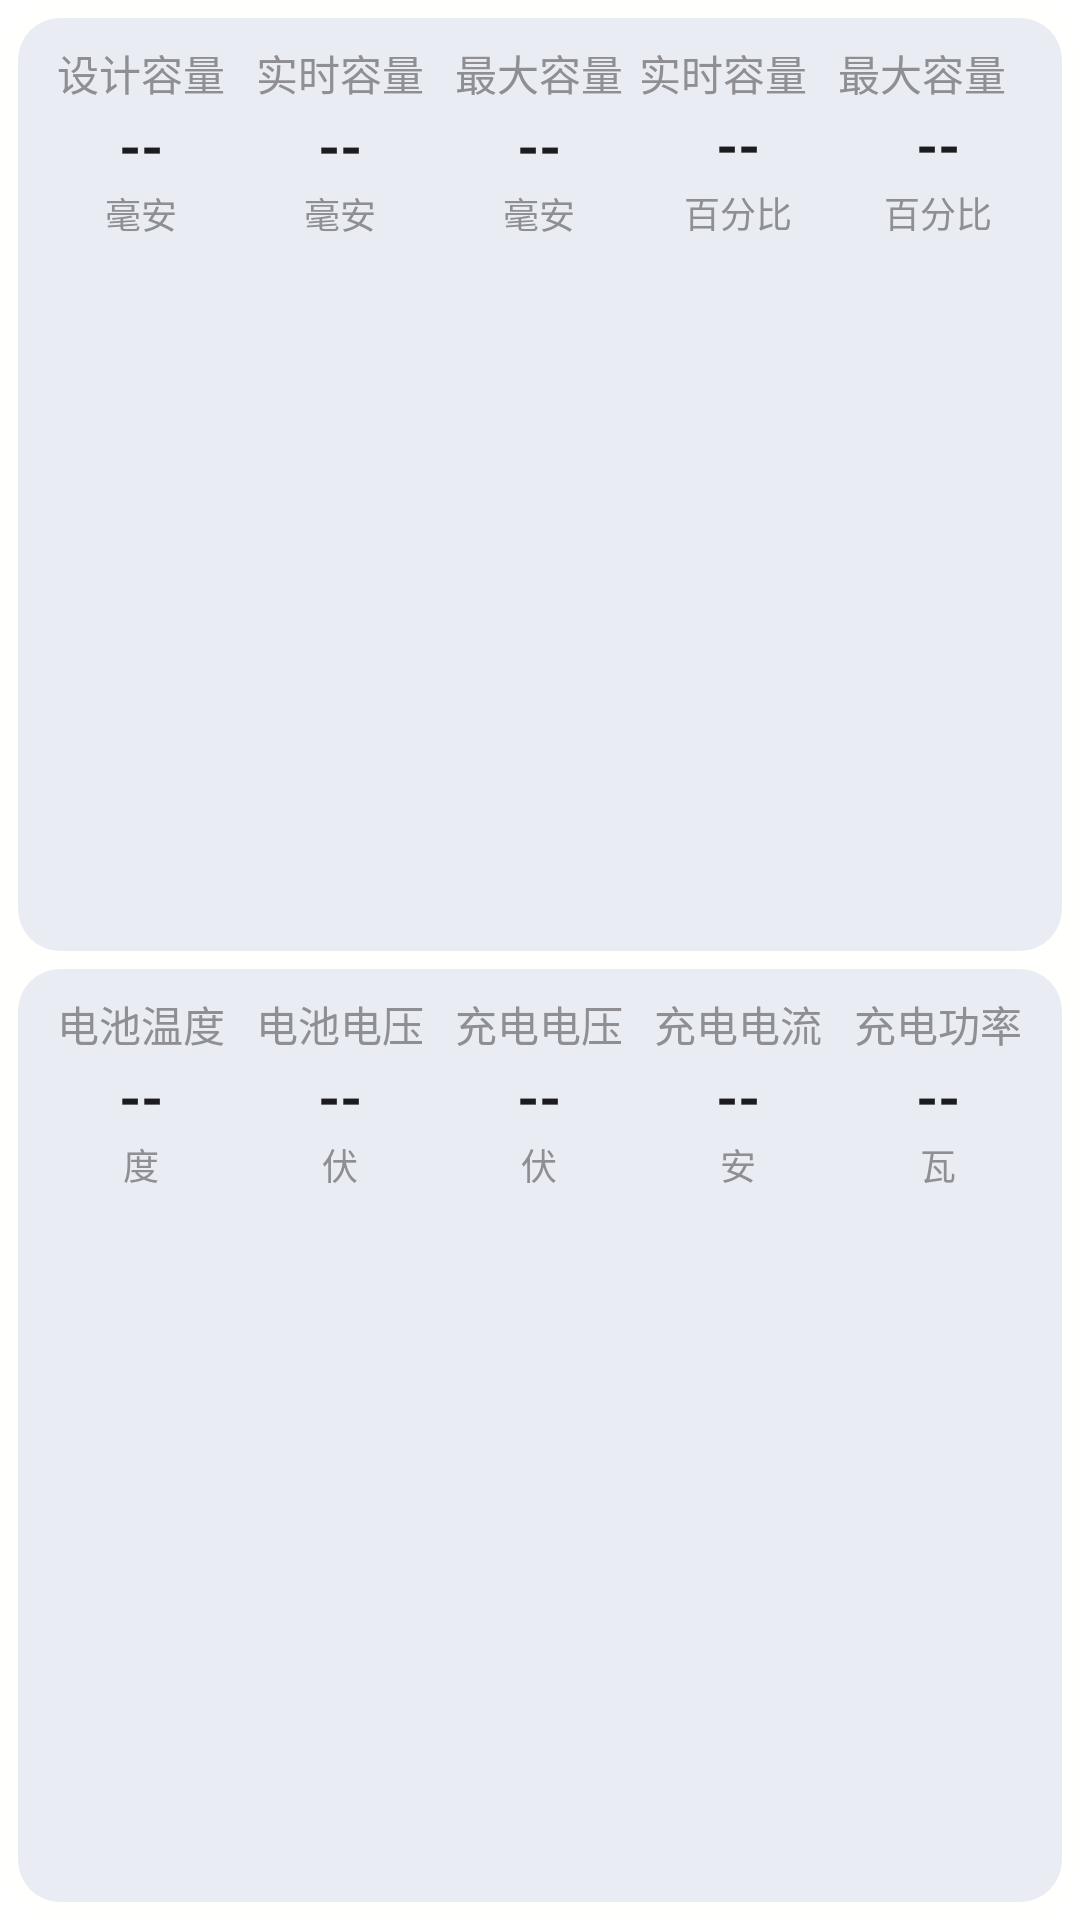

Write the Android layout XML for this screen, with the resource values it uses.
<!-- AndroidManifest.xml: fallback theme Theme.MaterialComponents.DayNight.NoActionBar -->
<!-- res/layout/widget_battery.xml -->
<?xml version="1.0" encoding="utf-8"?>
<LinearLayout xmlns:android="http://schemas.android.com/apk/res/android"
    android:id="@+id/widget_battery_root"
    android:layout_width="match_parent"
    android:layout_height="match_parent"
    android:orientation="vertical"
    android:background="@drawable/widget_battery_bg"
    android:paddingStart="6dp"
    android:paddingEnd="6dp"
    android:paddingTop="6dp"
    android:paddingBottom="6dp">

    
    <LinearLayout
        android:layout_width="match_parent"
        android:layout_height="0dp"
        android:layout_weight="1"
        android:orientation="horizontal"
        android:background="@drawable/widget_battery_inner_bg"
        android:paddingStart="8dp"
        android:paddingEnd="8dp"
        android:paddingTop="8dp"
        android:paddingBottom="8dp">

        <LinearLayout style="@style/BatteryWidgetCell">
            <TextView style="@style/BatteryWidgetLabel" android:text="设计容量" />
            <TextView style="@style/BatteryWidgetValue" android:id="@+id/battery_design_value" android:text="--" />
            <TextView style="@style/BatteryWidgetUnit" android:text="毫安" />
        </LinearLayout>

        <LinearLayout style="@style/BatteryWidgetCell">
            <TextView style="@style/BatteryWidgetLabel" android:text="实时容量" />
            <TextView style="@style/BatteryWidgetValue" android:id="@+id/battery_realtime_value" android:text="--" />
            <TextView style="@style/BatteryWidgetUnit" android:text="毫安" />
        </LinearLayout>

        <LinearLayout style="@style/BatteryWidgetCell">
            <TextView style="@style/BatteryWidgetLabel" android:text="最大容量" />
            <TextView style="@style/BatteryWidgetValue" android:id="@+id/battery_max_value" android:text="--" />
            <TextView style="@style/BatteryWidgetUnit" android:text="毫安" />
        </LinearLayout>

        <LinearLayout style="@style/BatteryWidgetCell">
            <TextView style="@style/BatteryWidgetLabel" android:text="实时容量比" />
            <TextView style="@style/BatteryWidgetValue" android:id="@+id/battery_realtime_ratio" android:text="--" />
            <TextView style="@style/BatteryWidgetUnit" android:text="百分比" />
        </LinearLayout>

        <LinearLayout style="@style/BatteryWidgetCell">
            <TextView style="@style/BatteryWidgetLabel" android:text="最大容量比" />
            <TextView style="@style/BatteryWidgetValue" android:id="@+id/battery_max_ratio" android:text="--" />
            <TextView style="@style/BatteryWidgetUnit" android:text="百分比" />
        </LinearLayout>
    </LinearLayout>

    
    <TextView
        android:layout_width="match_parent"
        android:layout_height="6dp" />

    
    <LinearLayout
        android:layout_width="match_parent"
        android:layout_height="0dp"
        android:layout_weight="1"
        android:orientation="horizontal"
        android:background="@drawable/widget_battery_inner_bg"
        android:paddingStart="8dp"
        android:paddingEnd="8dp"
        android:paddingTop="8dp"
        android:paddingBottom="8dp">

        <LinearLayout style="@style/BatteryWidgetCell">
            <TextView style="@style/BatteryWidgetLabel" android:text="电池温度" />
            <TextView style="@style/BatteryWidgetValue" android:id="@+id/battery_temp" android:text="--" />
            <TextView style="@style/BatteryWidgetUnit" android:text="度" />
        </LinearLayout>

        <LinearLayout style="@style/BatteryWidgetCell">
            <TextView style="@style/BatteryWidgetLabel" android:text="电池电压" />
            <TextView style="@style/BatteryWidgetValue" android:id="@+id/battery_voltage" android:text="--" />
            <TextView style="@style/BatteryWidgetUnit" android:text="伏" />
        </LinearLayout>

        <LinearLayout style="@style/BatteryWidgetCell">
            <TextView style="@style/BatteryWidgetLabel" android:text="充电电压" />
            <TextView style="@style/BatteryWidgetValue" android:id="@+id/battery_charge_voltage" android:text="--" />
            <TextView style="@style/BatteryWidgetUnit" android:text="伏" />
        </LinearLayout>

        <LinearLayout style="@style/BatteryWidgetCell">
            <TextView style="@style/BatteryWidgetLabel" android:text="充电电流" />
            <TextView style="@style/BatteryWidgetValue" android:id="@+id/battery_current" android:text="--" />
            <TextView style="@style/BatteryWidgetUnit" android:text="安" />
        </LinearLayout>

        <LinearLayout style="@style/BatteryWidgetCell">
            <TextView style="@style/BatteryWidgetLabel" android:text="充电功率" />
            <TextView style="@style/BatteryWidgetValue" android:id="@+id/battery_power" android:text="--" />
            <TextView style="@style/BatteryWidgetUnit" android:text="瓦" />
        </LinearLayout>
    </LinearLayout>
</LinearLayout>
<!-- resources referenced by this layout -->
<resources>
  <!-- drawable widget_battery_bg (drawable) -->
  <?xml version="1.0" encoding="utf-8"?>
  <shape xmlns:android="http://schemas.android.com/apk/res/android"
      android:shape="rectangle">
      <solid android:color="@color/widget_bg" />
      <corners android:radius="20dp" />
  </shape>
  <!-- drawable widget_battery_inner_bg (drawable) -->
  <?xml version="1.0" encoding="utf-8"?>
  <shape xmlns:android="http://schemas.android.com/apk/res/android"
      android:shape="rectangle">
      <solid android:color="@color/widget_inner_bg" />
      <corners android:radius="14dp" />
  </shape>
  <style name="BatteryWidgetCell">
          <item name="android:layout_width">0dp</item>
          <item name="android:layout_height">wrap_content</item>
          <item name="android:layout_weight">1</item>
          <item name="android:orientation">vertical</item>
          <item name="android:gravity">center_horizontal</item>
      </style>
  <style name="BatteryWidgetLabel">
          <item name="android:layout_width">wrap_content</item>
          <item name="android:layout_height">wrap_content</item>
          <item name="android:textSize">14dp</item>
          <item name="android:textColor">@color/widget_subtext</item>
          <item name="android:maxLines">1</item>
      </style>
  <style name="BatteryWidgetUnit">
          <item name="android:layout_width">wrap_content</item>
          <item name="android:layout_height">wrap_content</item>
          <item name="android:layout_marginTop">1dp</item>
          <item name="android:textSize">12dp</item>
          <item name="android:textColor">@color/widget_subtext</item>
          <item name="android:maxLines">1</item>
      </style>
  <style name="BatteryWidgetValue">
          <item name="android:layout_width">wrap_content</item>
          <item name="android:layout_height">wrap_content</item>
          <item name="android:layout_marginTop">1dp</item>
          <item name="android:textSize">19dp</item>
          <item name="android:textStyle">bold</item>
          <item name="android:textColor">@color/widget_text</item>
          <item name="android:maxLines">1</item>
          <item name="android:ellipsize">end</item>
      </style>
  <color name="widget_bg">#fffffd</color>
  <color name="widget_inner_bg">#e9edf3</color>
  <color name="widget_subtext">#8E8E93</color>
  <color name="widget_text">#1C1C1E</color>
</resources>
